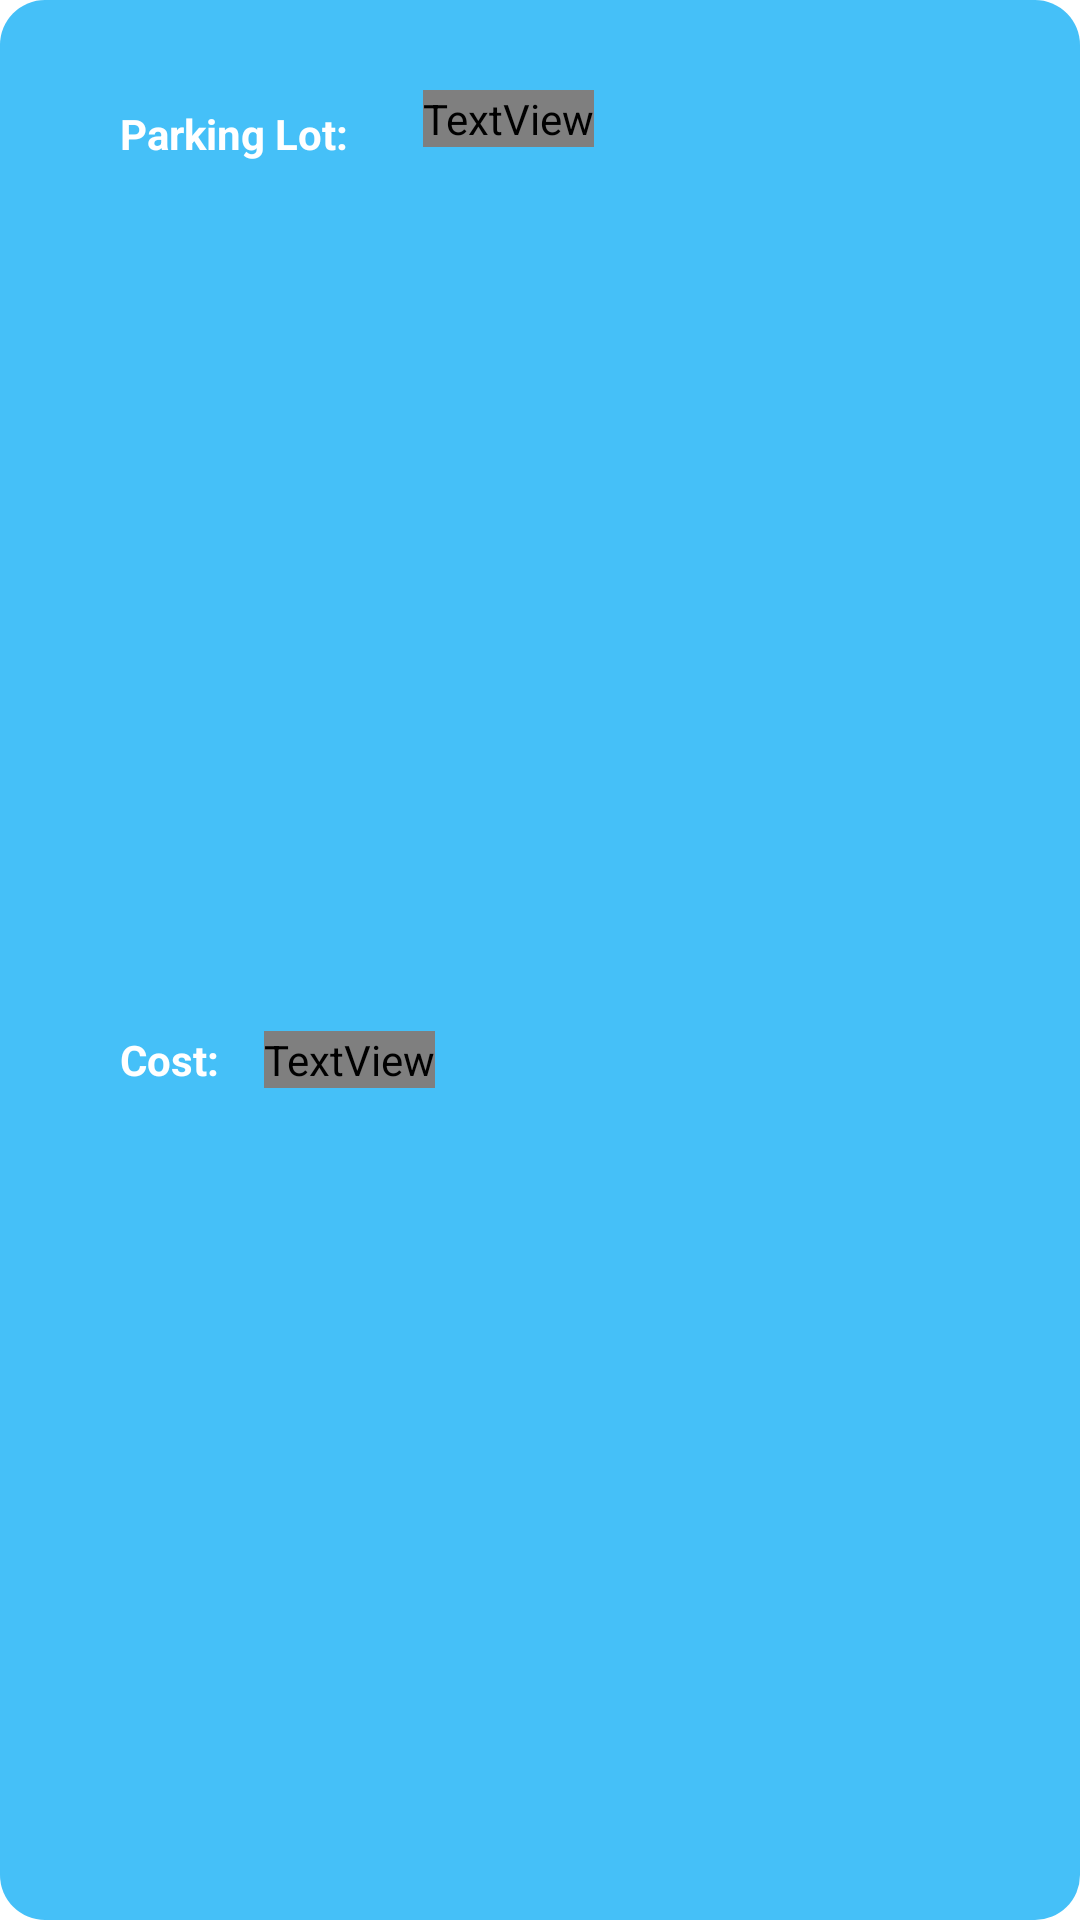

This screen was rendered from an Android layout file. Write that file and the resources it references.
<!-- AndroidManifest.xml: application theme Theme.SmartParking -->
<!-- res/layout/viewrecycle.xml -->
<?xml version="1.0" encoding="utf-8"?>

<androidx.constraintlayout.widget.ConstraintLayout
    xmlns:android="http://schemas.android.com/apk/res/android"
    xmlns:app="http://schemas.android.com/apk/res-auto"
    android:layout_width="match_parent"
    android:layout_height="wrap_content"
    android:layout_marginTop="10dp"
    android:layout_marginRight="5dp"
    android:layout_marginLeft="5dp"
    android:layout_centerHorizontal="true"
    android:background="@drawable/recycle">

    <TextView
        android:id="@+id/slotname"
        android:layout_width="wrap_content"
        android:layout_height="wrap_content"
        android:layout_marginStart="35dp"
        android:layout_marginTop="30dp"
        android:padding="5dp"
        android:text="Parking Lot:"
        android:textColor="#FFFFFF"
        android:textStyle="bold"
        app:layout_constraintStart_toStartOf="parent"
        app:layout_constraintTop_toTopOf="parent" />

    <TextView
        android:id="@+id/empty"
        android:layout_width="wrap_content"
        android:layout_height="wrap_content"
        android:layout_marginStart="20dp"
        android:layout_marginTop="30dp"
        android:fontFamily="@font/bai_jamjuree_bold"
        android:textColor="#FFFFFF"
        android:textSize="18sp"
        android:textStyle="bold"
        app:layout_constraintStart_toEndOf="@+id/slotname"
        app:layout_constraintTop_toTopOf="parent" />

    <TextView
        android:id="@+id/textView6"
        android:layout_width="wrap_content"
        android:layout_height="wrap_content"
        android:layout_marginStart="35dp"
        android:layout_marginTop="17dp"
        android:layout_marginBottom="10dp"
        android:padding="5dp"
        android:text="Cost:"
        android:textColor="#FFFFFF"
        android:textStyle="bold"
        app:layout_constraintBottom_toBottomOf="parent"
        app:layout_constraintStart_toStartOf="parent"
        app:layout_constraintTop_toBottomOf="@+id/slotname" />

    <TextView
        android:id="@+id/parkcost"
        android:layout_width="wrap_content"
        android:layout_height="wrap_content"
        android:layout_marginStart="10dp"
        android:layout_marginTop="17dp"
        android:layout_marginBottom="10dp"
        android:fontFamily="@font/bai_jamjuree_bold"
        android:textColor="#FFFFFF"
        app:layout_constraintBottom_toBottomOf="parent"
        app:layout_constraintStart_toEndOf="@+id/textView6"
        app:layout_constraintTop_toBottomOf="@+id/slotname" />
</androidx.constraintlayout.widget.ConstraintLayout>
<!-- resources referenced by this layout -->
<resources>
  <!-- drawable recycle (drawable) -->
  <?xml version="1.0" encoding="utf-8"?>
  
  <ripple xmlns:android="http://schemas.android.com/apk/res/android"
      android:color="@color/crecycle">
      <item android:state_enabled="true">
          <shape android:padding="10dp"
              android:shape="rectangle">
              <solid android:color="#45C0F8" />
              <corners  android:bottomLeftRadius="15dp"
                  android:bottomRightRadius="15dp"
                  android:topLeftRadius="15dp"
                  android:topRightRadius="15dp" />
          </shape>
      </item>
  </ripple>
  <style name="Theme.SmartParking" parent="Theme.MaterialComponents.DayNight.NoActionBar">
          
          <item name="colorPrimary">@color/black</item>
          <item name="colorPrimaryVariant">@color/purple_700</item>
          <item name="colorOnPrimary">@color/white</item>
          
          <item name="colorSecondary">@color/cursorlogin</item>
          <item name="colorSecondaryVariant">@color/teal_700</item>
          <item name="colorOnSecondary">@color/black</item>
          
          <item name="android:statusBarColor" tools:targetApi="l">?attr/colorPrimaryVariant</item>
          
      </style>
  <color name="black">#FF000000</color>
  <color name="purple_700">#FF3700B3</color>
  <color name="white">#FFFFFFFF</color>
  <color name="teal_700">#FF018786</color>
</resources>
